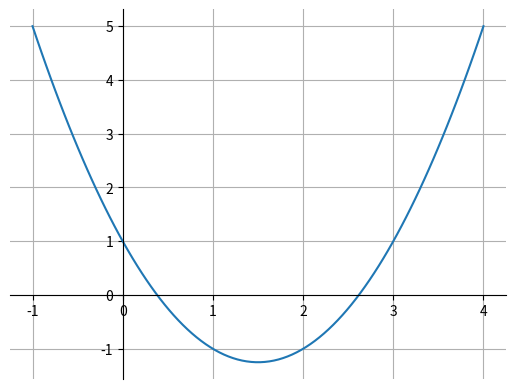
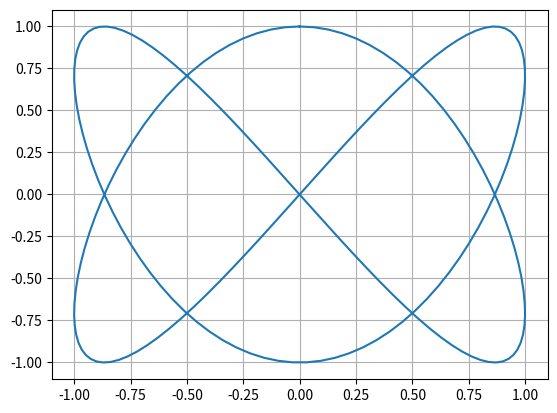

Here is the Python script that generated these plots, in order:
import numpy as np
import matplotlib.pyplot as plt

x = np.linspace(-1.0, 4.0, 100)
fig, ax = plt.subplots()

y = x**2 - 3*x + 1

plt.plot(x, y)

ax.grid(True, which="both")
ax.spines['left'].set_position('zero')
ax.spines['right'].set_color('none')
ax.yaxis.tick_left()
ax.spines['bottom'].set_position('zero')
ax.spines['top'].set_color('none')
ax.xaxis.tick_bottom()

import numpy as np
import matplotlib.pyplot as plt

t = np.linspace(0.0, 2*np.pi, 200)
fig, ax = plt.subplots()

x = np.sin(2*t)
y = np.cos(3*t)

plt.plot(x, y)

ax.grid(True, which="both")